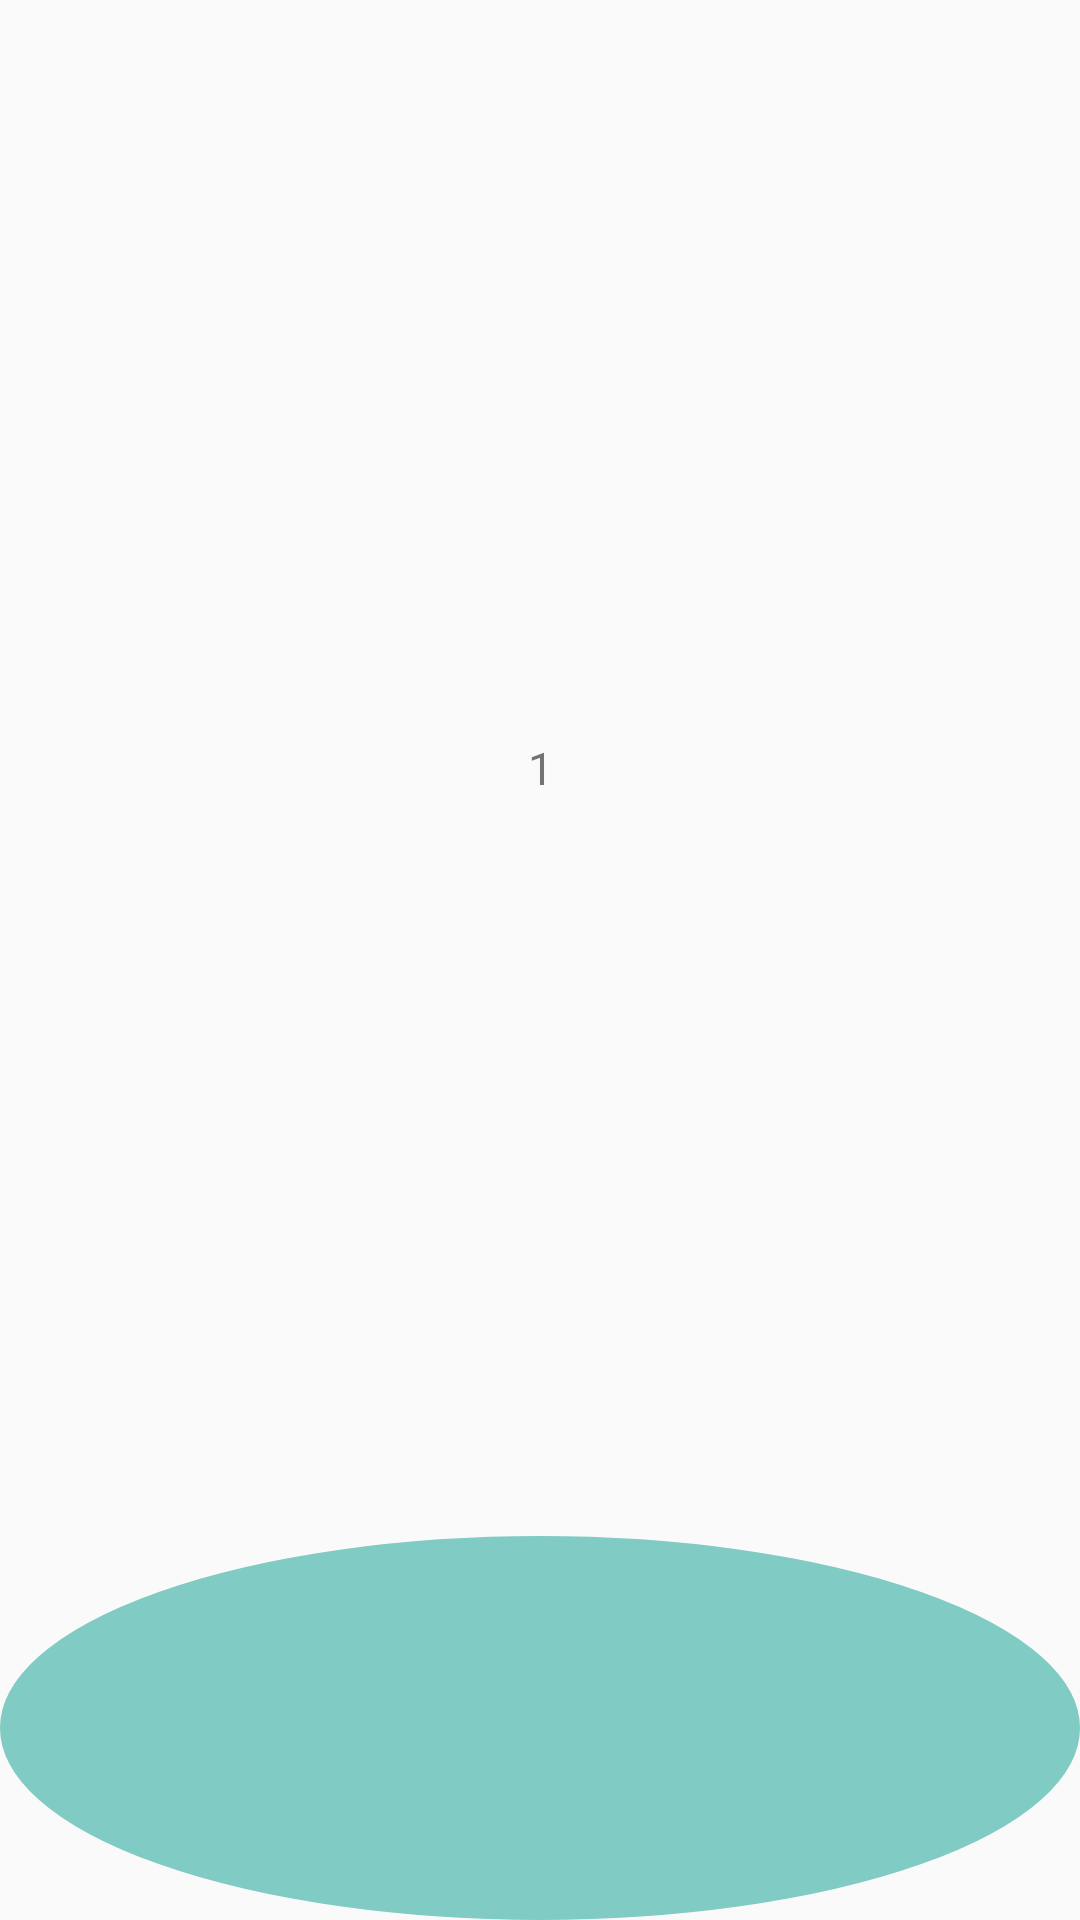

Android layout source for this screen:
<!-- AndroidManifest.xml: application theme AppTheme -->
<!-- res/layout/date_cell.xml -->
<?xml version="1.0" encoding="utf-8"?>

<RelativeLayout xmlns:android="http://schemas.android.com/apk/res/android"
    android:layout_width="match_parent"
    android:layout_height="match_parent"
    android:background="@drawable/date_cell_border"
    android:id="@+id/id_date_cell_container"
    android:layout_margin="0px">
    <LinearLayout
        android:layout_width="match_parent"
        android:layout_height="match_parent"
        android:orientation="vertical"
        android:id="@+id/id_date_cell_text_container">
        <TextView
            android:layout_width="match_parent"
            android:layout_height="0px"
            android:layout_weight="4.0"
            android:text="1"
            android:textSize="15dp"
            android:id="@+id/id_date_cell_textview"
            android:gravity="center"
            />
        <View
            android:layout_width="wrap_content"
            android:layout_height="0px"
            android:layout_weight="1.0"
            android:id="@+id/id_date_cell_mark_bar"
            android:layout_toRightOf="@id/id_date_cell_textview"
            android:layout_margin="0px"
            android:background="@drawable/background_circle"
            />
    </LinearLayout>

</RelativeLayout>
<!-- resources referenced by this layout -->
<resources>
  <!-- drawable background_circle (drawable) -->
  <?xml version="1.0" encoding="utf-8"?>
  <shape xmlns:android="http://schemas.android.com/apk/res/android" android:shape="oval">
      <solid android:color="@color/material_deep_teal_200"/>
      <stroke android:color="@color/material_deep_teal_200" android:width="1dp"/>
  </shape>
  <style name="AppTheme" parent="Theme.AppCompat.Light.DarkActionBar">
          
      </style>
</resources>
